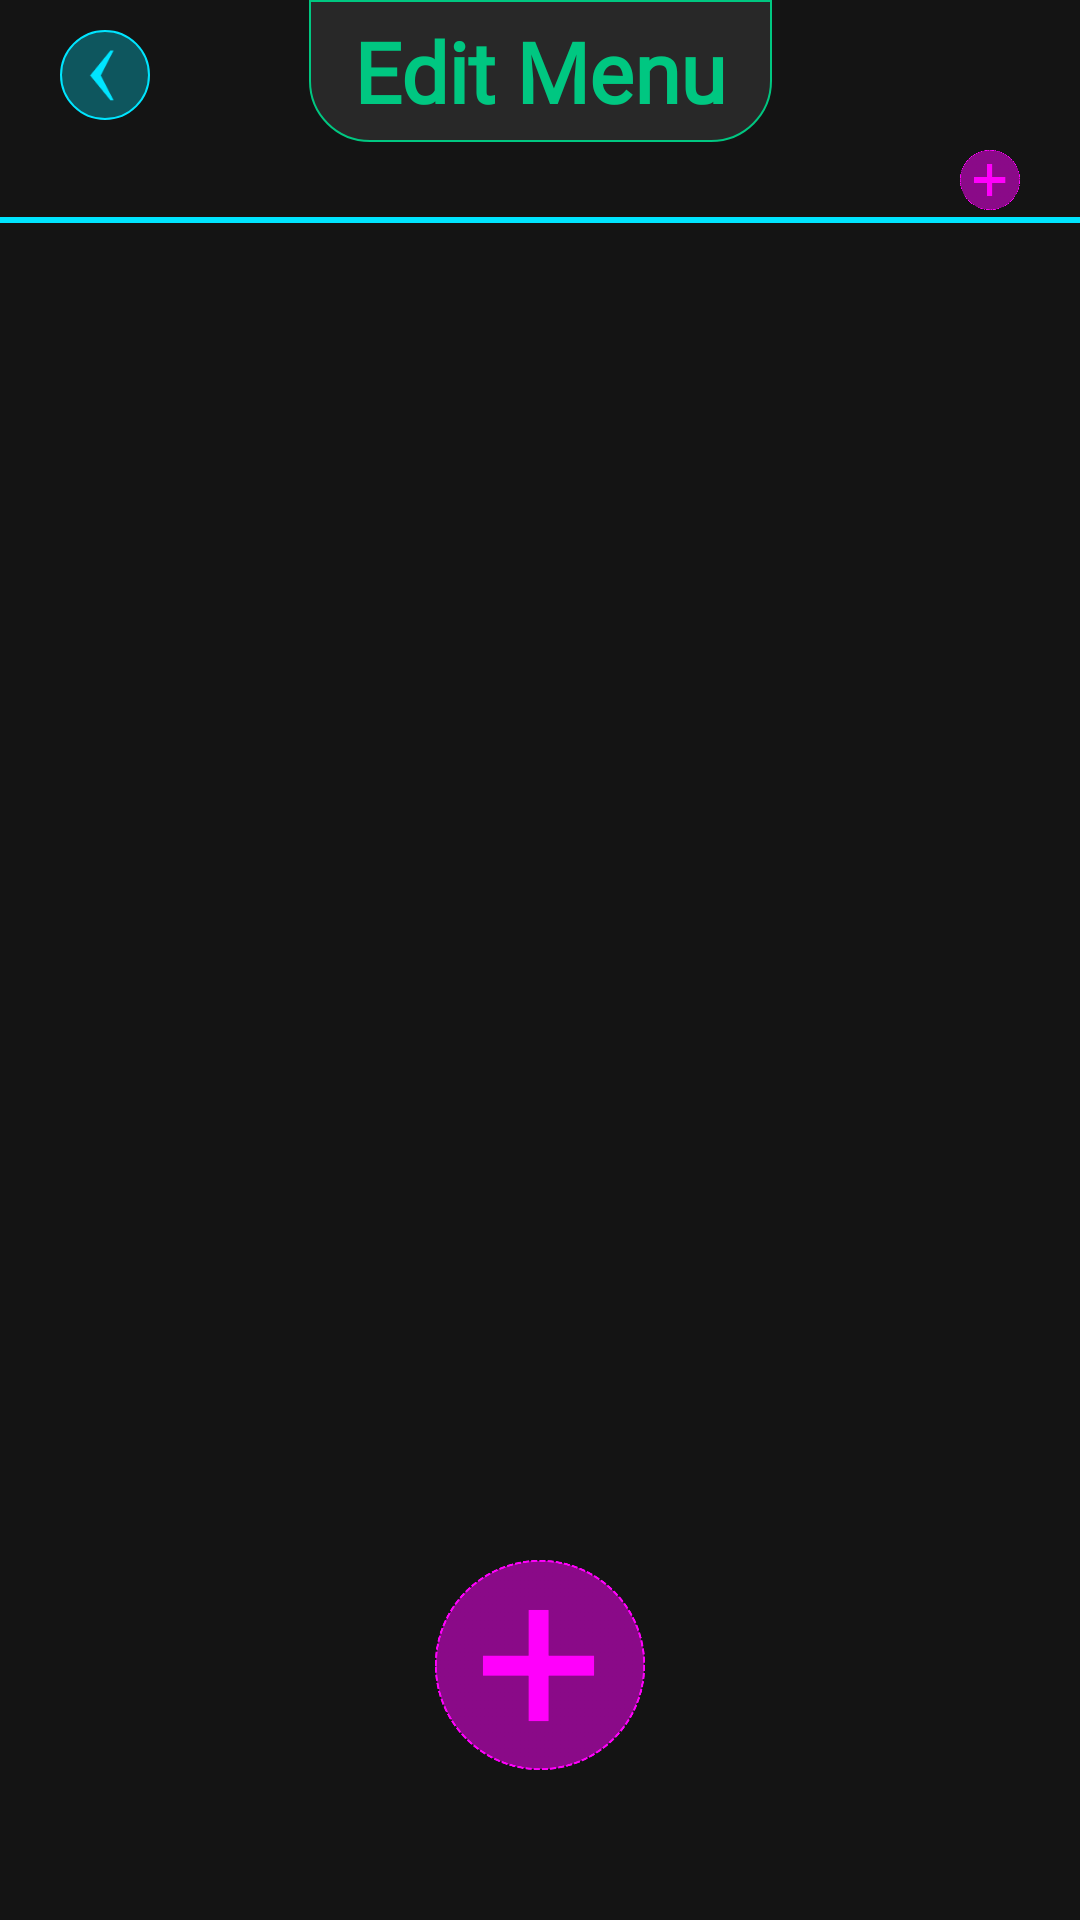

Layout XML and referenced resources for this Android screen:
<!-- AndroidManifest.xml: application theme Theme -->
<!-- res/layout/activity_edit_menu.xml -->
<?xml version="1.0" encoding="utf-8"?>
<androidx.constraintlayout.widget.ConstraintLayout xmlns:android="http://schemas.android.com/apk/res/android"
    xmlns:app="http://schemas.android.com/apk/res-auto"
    xmlns:tools="http://schemas.android.com/tools"
    android:layout_width="match_parent"
    android:layout_height="match_parent"
    android:background="@color/vblack"
    tools:context=".EditMenu">


    <ImageView
        android:id="@+id/menu"
        android:layout_width="30dp"
        android:layout_height="30dp"
        android:layout_marginStart="20dp"
        android:layout_marginTop="10dp"
        android:background="@drawable/rounded"
        app:layout_constraintStart_toStartOf="parent"
        app:layout_constraintTop_toTopOf="parent" />


    <ImageView
        android:id="@+id/menuIcon"
        android:layout_width="0dp"
        android:layout_height="0dp"
        android:layout_marginStart="6dp"
        android:layout_marginTop="6dp"
        android:layout_marginEnd="6dp"
        android:layout_marginBottom="6dp"
        android:tint="@color/blue"
        app:layout_constraintBottom_toBottomOf="@+id/menu"
        app:layout_constraintEnd_toEndOf="@+id/menu"
        app:layout_constraintStart_toStartOf="@+id/menu"
        app:layout_constraintTop_toTopOf="@+id/menu"
        app:srcCompat="@drawable/back" />

    <TextView
        android:id="@+id/title"
        android:layout_width="wrap_content"
        android:layout_height="wrap_content"
        android:background="@drawable/rounded_bottom_b"
        android:fontFamily="@font/caviar_dreams"
        android:gravity="center"
        android:paddingLeft="15dp"
        android:paddingTop="5dp"
        android:paddingRight="15dp"
        android:paddingBottom="5dp"
        android:text="Edit Menu"
        android:textColor="@color/text_color"
        android:textSize="28sp"
        android:textStyle="bold"
        app:layout_constraintEnd_toEndOf="parent"
        app:layout_constraintStart_toStartOf="parent"
        app:layout_constraintTop_toTopOf="parent" />

    <androidx.recyclerview.widget.RecyclerView
        android:id="@+id/hlist"
        android:layout_width="0dp"
        android:layout_height="wrap_content"
        android:layout_marginStart="20dp"
        android:layout_marginTop="15dp"
        android:layout_marginEnd="20dp"
        app:layout_constraintEnd_toStartOf="@+id/addCuisine"
        app:layout_constraintStart_toStartOf="parent"
        app:layout_constraintTop_toBottomOf="@+id/title" />

    <ImageView
        android:id="@+id/addCuisine"
        android:layout_width="20dp"
        android:layout_height="20dp"
        android:layout_marginEnd="20dp"
        android:onClick="editCuisines"
        android:tint="@color/pink"
        app:layout_constraintBottom_toTopOf="@+id/line"
        app:layout_constraintEnd_toEndOf="parent"
        app:layout_constraintTop_toBottomOf="@+id/title"
        app:srcCompat="@drawable/image3" />

    <ImageView
        android:id="@+id/line"
        android:layout_width="match_parent"
        android:layout_height="2dp"
        android:layout_marginTop="10dp"
        android:scaleType="fitXY"
        android:tint="@color/blue"
        app:layout_constraintEnd_toEndOf="parent"
        app:layout_constraintStart_toStartOf="parent"
        app:layout_constraintTop_toBottomOf="@+id/hlist"
        app:srcCompat="@drawable/bg2" />

    <androidx.recyclerview.widget.RecyclerView
        android:id="@+id/vlist"
        android:layout_width="0dp"
        android:layout_height="0dp"
        android:layout_marginStart="20dp"
        android:layout_marginTop="20dp"
        android:layout_marginEnd="20dp"
        android:layout_marginBottom="50dp"
        app:layout_constraintBottom_toTopOf="@+id/addProduct"
        app:layout_constraintEnd_toEndOf="parent"
        app:layout_constraintStart_toStartOf="parent"
        app:layout_constraintTop_toBottomOf="@+id/line" />

    <ImageView
        android:id="@+id/addProduct"
        android:layout_width="70dp"
        android:layout_height="70dp"
        android:layout_marginBottom="50dp"
        android:onClick="editProduct"
        android:tint="@color/pink"
        app:layout_constraintBottom_toBottomOf="parent"
        app:layout_constraintEnd_toEndOf="parent"
        app:layout_constraintStart_toStartOf="parent"
        app:srcCompat="@drawable/image3" />


</androidx.constraintlayout.widget.ConstraintLayout>
<!-- resources referenced by this layout -->
<resources>
  <color name="blue">#00e5ff</color>
  <color name="pink">#ff00fb</color>
  <color name="vblack">#141414</color>
  <!-- drawable back: png bitmap (drawable, 770 bytes) -->
  <!-- drawable bg2: png bitmap (drawable, 1455 bytes) -->
  <!-- drawable image3: png bitmap (drawable, 12638 bytes) -->
  <!-- drawable rounded (drawable) -->
  <?xml version="1.0" encoding="utf-8"?>
  <shape xmlns:android="http://schemas.android.com/apk/res/android">
      android:shape="rectangle">
      <solid android:color="@color/vtblue"/>
      <corners
          android:bottomRightRadius="20dp"
          android:bottomLeftRadius="20dp"
          android:topLeftRadius="20dp"
          android:topRightRadius="20dp"/>
      <stroke
          android:width="0.5dp"
          android:color="@color/blue" />
  </shape>
  <!-- drawable rounded_bottom_b (drawable) -->
  <?xml version="1.0" encoding="utf-8"?>
  <shape xmlns:android="http://schemas.android.com/apk/res/android">
      android:shape="rectangle">
      <solid android:color="@color/black"/>
      <corners
          android:bottomRightRadius="20dp"
          android:bottomLeftRadius="20dp"/>
      <stroke
          android:width="0.5dp"
          android:color="@color/green" />
  </shape>
  <style name="Theme" parent="Theme.AppCompat.NoActionBar">
  
      </style>
  <color name="vtblue">#5000e5ff</color>
  <color name="black">#282828</color>
  <color name="green">#00c781</color>
</resources>
